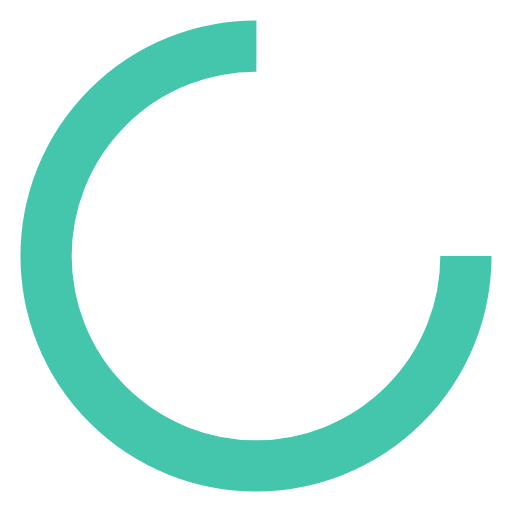
t = 0.00 s
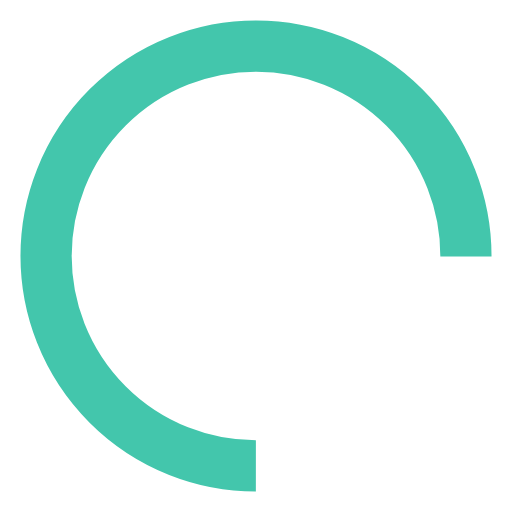
t = 0.21 s
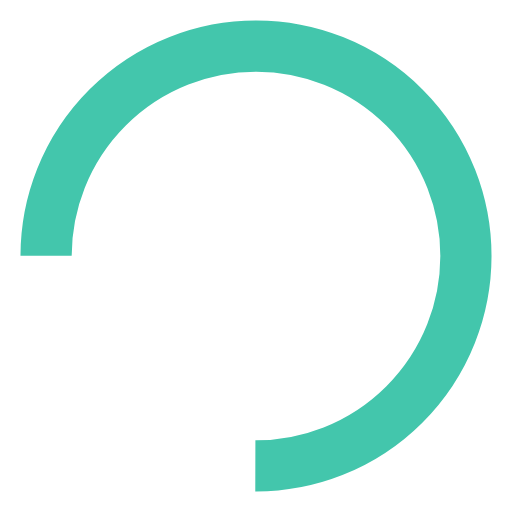
t = 0.41 s
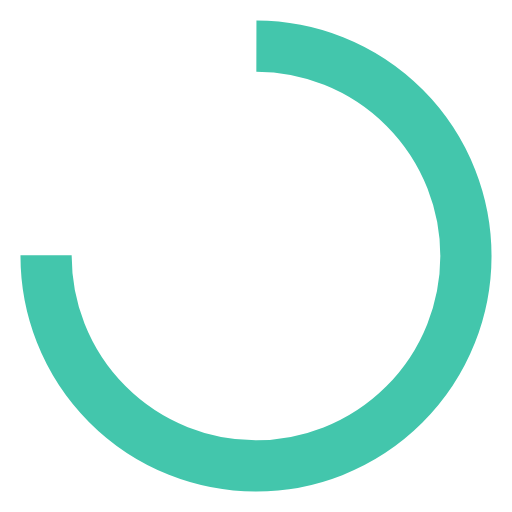
t = 0.62 s

The animated SVG that drew these frames (rendered in a browser with its animation timeline set to each time). Animation: 1 SMIL element (animateTransform=1); one cycle of 0.82 s, repeats indefinitely.

<?xml version="1.0" encoding="utf-8"?>
<svg xmlns="http://www.w3.org/2000/svg" xmlns:xlink="http://www.w3.org/1999/xlink"
     style="margin: auto; background: none; display: block; shape-rendering: auto;" width="200px" height="200px"
     viewBox="0 0 100 100" preserveAspectRatio="xMidYMid">
    <circle cx="50" cy="50" fill="none" stroke="#43C6AC" stroke-width="10" r="41"
            stroke-dasharray="193.20794819577225 66.40264939859075">
        <animateTransform attributeName="transform" type="rotate" repeatCount="indefinite" dur="0.819672131147541s"
                          values="0 50 50;360 50 50" keyTimes="0;1"></animateTransform>
    </circle>
</svg>